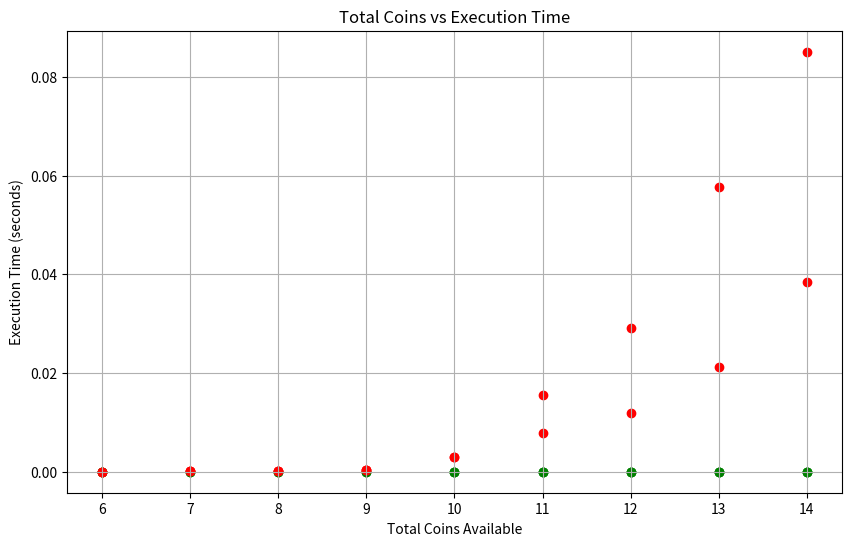

Here is the Python script that generated this plot:
import time
import matplotlib.pyplot as plt

# Exponential recursion
def determineCombinationLimited(coins, counts, target):
    # If target is 0, we found a combination
    if target == 0:
        return True, []
    
    # If target is negative, it wasn't possible
    if target < 0:
        return False, []
    
    # Go through each coin
    for i in range(len(coins)):
        coin = coins[i]
        
        # Only use coins we have left
        if counts[i] > 0:
            # Reduce the count left for this coin
            counts[i] -= 1
            
            # Recursive call
            result, combination = determineCombinationLimited(coins, counts, target - coin)
            
            # Restore the count of the coin
            counts[i] += 1
            
            # If we reached the target, append the coin to the combination
            if result:
                combination.append(coin)
                return True, combination
            
    # If no combination works, return false
    return False, []

# Coins 
coins = [162, 14, 8, 22]

# 2D array of different sets of counts
countsList = [
    [2, 2, 2, 0],  
    [2, 3, 2, 0],
    [2, 3, 3, 0], 
    [2, 3, 4, 0], 
    [2, 3, 4, 1],
    [2, 3, 4, 2],  
    [2, 3, 5, 2],
    [2, 4, 5, 2],  
    [2, 4, 6, 2]   
]

# Range of targets
targetList = [281, 170, 206, 261, 244]

# Initialize arrays to hold the results
executionTimes = []
results = []
combinations = []
totalCoinsList = []
targetValues = []

# Loop through each set of counts
for counts in countsList:
    # Total coins
    totalCoins = sum(counts) 
    
    # For each totalCoins set, test all targets
    for target in targetList:
        # Start timer
        st = time.time()
        # Determine if the target can be reached with current counts
        result, combination = determineCombinationLimited(coins, counts.copy(), target)
        # End timer
        et = time.time()
	# Calculate total time
        totalTime = et - st
        
        # Store the result, execution time, and combination
        executionTimes.append(totalTime)
        results.append(result)
        totalCoinsList.append(totalCoins)
        #Store target values
        targetValues.append(target)  
        if result:
            combinations.append(combination)
        #Empty list signals no combination
        else:
            combinations.append([])  
        
        # Print results for data
        print(f"Total Coins: {totalCoins}, Target: {target}, Result: {result}, Time: {totalTime:.6f} seconds, Combination: {combination}")

# Plot
plt.figure(figsize=(10, 6))
for i in range(len(totalCoinsList)):
    # Green for successful combination, red for failure
    color = 'g' if results[i] else 'r'  
    plt.scatter(totalCoinsList[i], executionTimes[i], color=color, label=f"Target: {targetValues[i]}" if i == 0 else "")

plt.title('Total Coins vs Execution Time')
plt.xlabel('Total Coins Available')
plt.ylabel('Execution Time (seconds)')
plt.grid(True)
plt.savefig('plot.png')
